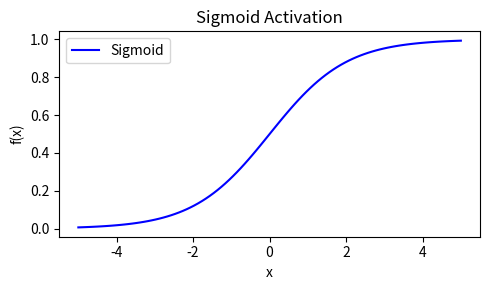
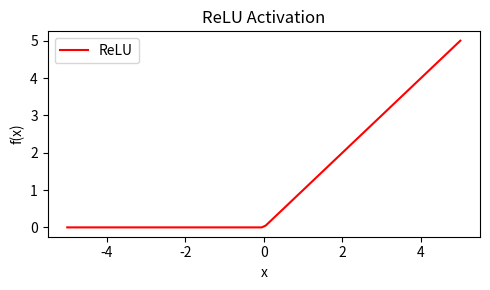
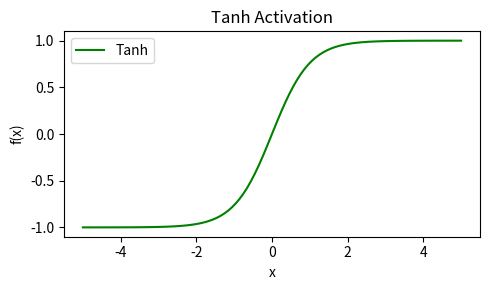
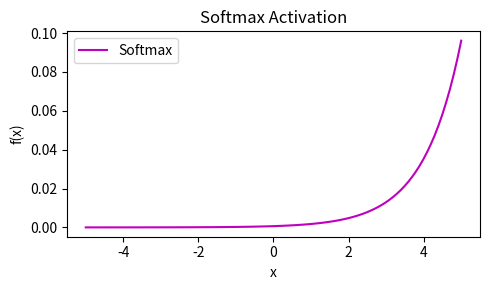

Write the Python code that produced these figures, in order.
# -*- coding: utf-8 -*-
"""ann02.ipynb

Automatically generated by Colab.

Original file is located at
    https://colab.research.google.com/<link-removed>
"""

import numpy as np
import matplotlib.pyplot as plt

# Activation functions
def sigmoid(x):
    return 1 / (1 + np.exp(-x))

def relu(x):
    return np.maximum(0, x)

def tanh(x):
    return np.tanh(x)

def softmax(x):
    e_x = np.exp(x - np.max(x))
    return e_x / e_x.sum()

# Input range
x = np.linspace(-5, 5, 100)

# Compute activation function values
y_sigmoid = sigmoid(x)
y_relu = relu(x)
y_tanh = tanh(x)
y_softmax = softmax(x)

# Plotting
plt.figure(figsize=(5, 3))

# Sigmoid
plt.plot(x, y_sigmoid, 'b-', label='Sigmoid')
plt.title('Sigmoid Activation')
plt.xlabel('x')
plt.ylabel('f(x)')
plt.legend()

plt.tight_layout()
plt.show()

# ReLU
plt.figure(figsize=(5, 3))
plt.plot(x, y_relu, 'r-', label='ReLU')
plt.title('ReLU Activation')
plt.xlabel('x')
plt.ylabel('f(x)')
plt.legend()

plt.tight_layout()
plt.show()

# Tanh
plt.figure(figsize=(5, 3))
plt.plot(x, y_tanh, 'g-', label='Tanh')
plt.title('Tanh Activation')
plt.xlabel('x')
plt.ylabel('f(x)')
plt.legend()

plt.tight_layout()
plt.show()

# Softmax
plt.figure(figsize=(5, 3))
plt.plot(x, y_softmax, 'm-', label='Softmax')
plt.title('Softmax Activation')
plt.xlabel('x')
plt.ylabel('f(x)')
plt.legend()

plt.tight_layout()
plt.show()

